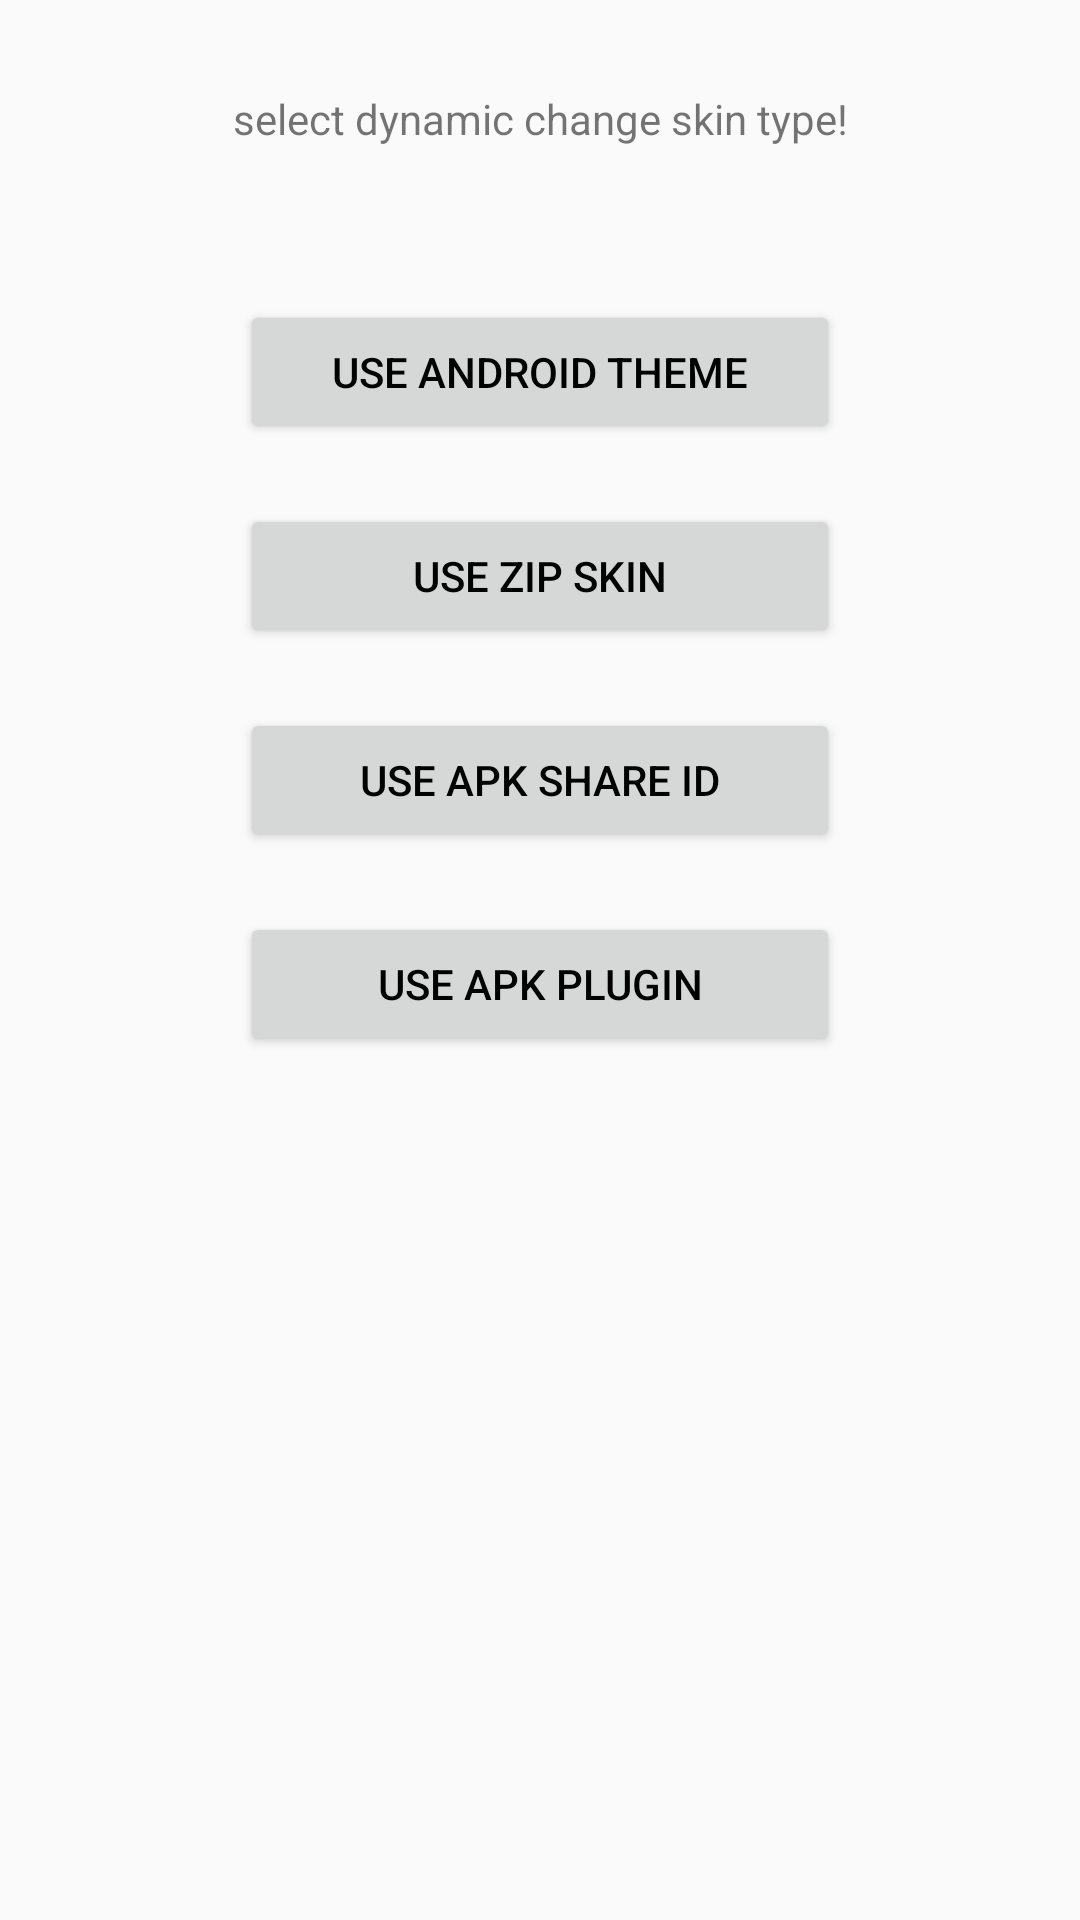

Write the Android layout XML for this screen, with the resource values it uses.
<!-- AndroidManifest.xml: application theme AppTheme -->
<!-- res/layout/activity_main.xml -->
<RelativeLayout xmlns:android="http://schemas.android.com/apk/res/android"
    xmlns:tools="http://schemas.android.com/tools"
    android:layout_width="match_parent"
    android:layout_height="match_parent"
    android:paddingBottom="@dimen/activity_vertical_margin"
    android:paddingLeft="@dimen/activity_horizontal_margin"
    android:paddingRight="@dimen/activity_horizontal_margin"
    android:paddingTop="@dimen/activity_vertical_margin"
    tools:context=".MainActivity">

    <TextView
        android:id="@+id/textView"
        android:layout_width="match_parent"
        android:layout_height="wrap_content"
        android:gravity="center"
        android:text="@string/skin_guide"
        android:layout_marginTop="30dp"/>

    <Button
        android:id="@+id/button"
        android:layout_width="200dp"
        android:layout_height="wrap_content"
        android:layout_centerHorizontal="true"
        android:layout_marginTop="100dp"
        android:text="@string/btn1"
        android:textColor="@android:color/black" />

    <Button
        android:id="@+id/button2"
        android:layout_width="200dp"
        android:layout_height="wrap_content"
        android:layout_below="@+id/button"
        android:layout_centerHorizontal="true"
        android:layout_marginTop="20dp"
        android:text="@string/btn2"
        android:textColor="@android:color/black" />

    <Button
        android:id="@+id/button3"
        android:layout_width="200dp"
        android:layout_height="wrap_content"
        android:layout_below="@+id/button2"
        android:layout_centerHorizontal="true"
        android:layout_marginTop="20dp"
        android:text="@string/btn3"
        android:textColor="@android:color/black" />

    <Button
        android:id="@+id/button4"
        android:layout_width="200dp"
        android:layout_height="wrap_content"
        android:layout_below="@+id/button3"
        android:layout_centerHorizontal="true"
        android:layout_marginTop="20dp"
        android:text="@string/btn4"
        android:textColor="@android:color/black" />

</RelativeLayout>
<!-- resources referenced by this layout -->
<resources>
  <string name="btn1">use android theme</string>
  <string name="btn2">use zip skin</string>
  <string name="btn3">use apk share id</string>
  <string name="btn4">use apk plugin</string>
  <string name="skin_guide">select dynamic change skin type!</string>
  <style name="AppTheme" parent="Theme.AppCompat.Light.DarkActionBar">
          
      </style>
</resources>
